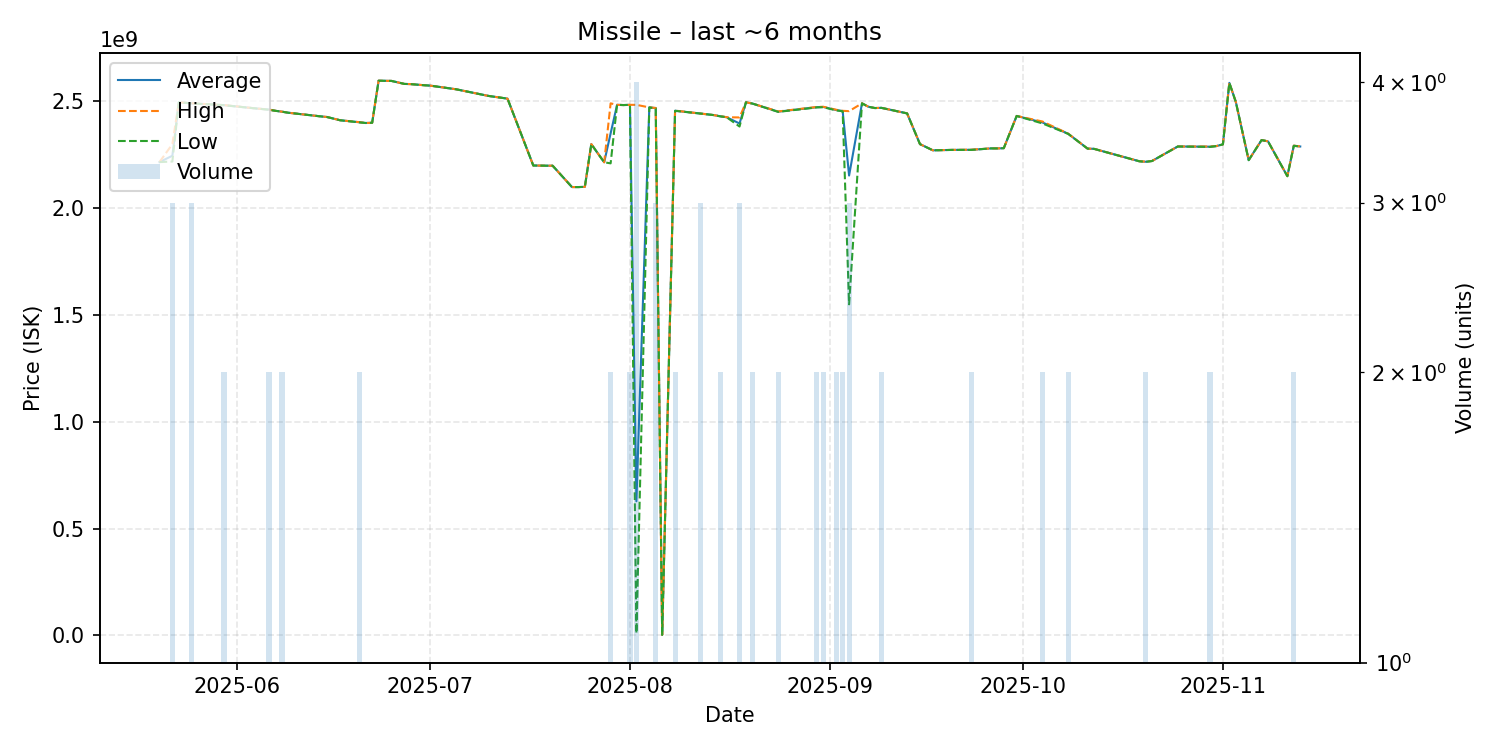

The data file committed next to this chart (first rows):
date, average, highest, lowest, order_count, volume
2025-05-20, 2216000000, 2216000000, 2216000000, 1, 1
2025-05-22, 2245666667, 2300000000, 2218500000, 3, 3
2025-05-23, 2496000000, 2496000000, 2496000000, 1, 1
2025-05-25, 2491000000, 2491500000, 2490500000, 3, 3
2025-05-28, 2486000000, 2486000000, 2486000000, 1, 1
2025-05-30, 2482500000, 2483000000, 2482000000, 2, 2
2025-06-04, 2467000000, 2467000000, 2467000000, 1, 1
2025-06-06, 2461500000, 2462000000, 2461000000, 2, 2
2025-06-07, 2456000000, 2456000000, 2456000000, 1, 1
2025-06-08, 2452000000, 2452000000, 2452000000, 2, 2
2025-06-09, 2447000000, 2447000000, 2447000000, 1, 1
2025-06-14, 2430000000, 2430000000, 2430000000, 1, 1
2025-06-15, 2427000000, 2427000000, 2427000000, 1, 1
2025-06-17, 2412000000, 2412000000, 2412000000, 1, 1
2025-06-20, 2402500000, 2403000000, 2402000000, 2, 2
2025-06-21, 2399000000, 2399000000, 2399000000, 1, 1
2025-06-22, 2400000000, 2400000000, 2400000000, 1, 1
2025-06-23, 2597000000, 2597000000, 2597000000, 1, 1
2025-06-25, 2596000000, 2596000000, 2596000000, 1, 1
2025-06-27, 2582000000, 2582000000, 2582000000, 1, 1
2025-06-28, 2581000000, 2581000000, 2581000000, 1, 1
2025-06-30, 2576000000, 2576000000, 2576000000, 1, 1
2025-07-01, 2574000000, 2574000000, 2574000000, 1, 1
2025-07-05, 2557000000, 2557000000, 2557000000, 1, 1
2025-07-10, 2526000000, 2526000000, 2526000000, 1, 1
2025-07-13, 2513000000, 2513000000, 2513000000, 1, 1
2025-07-17, 2200000000, 2200000000, 2200000000, 1, 1
2025-07-19, 2199000000, 2199000000, 2199000000, 1, 1
2025-07-20, 2199000000, 2199000000, 2199000000, 1, 1
2025-07-23, 2099000000, 2099000000, 2099000000, 1, 1
2025-07-24, 2099000000, 2099000000, 2099000000, 1, 1
2025-07-25, 2100000000, 2100000000, 2100000000, 1, 1
2025-07-26, 2300000000, 2300000000, 2300000000, 1, 1
2025-07-28, 2215000000, 2215000000, 2215000000, 1, 1
2025-07-29, 2350500000, 2491000000, 2210000000, 2, 2
2025-07-30, 2484000000, 2484000000, 2484000000, 1, 1
2025-07-31, 2483000000, 2483000000, 2483000000, 1, 1
2025-08-01, 2484000000, 2484000000, 2484000000, 2, 2
2025-08-02, 627966000, 2484000000, 9288000, 4, 4
2025-08-04, 2472000000, 2472000000, 2472000000, 1, 1
2025-08-05, 2468666667, 2469500000, 2467000000, 3, 3
2025-08-06, 2227000, 2227000, 2227000, 1, 1
2025-08-08, 2456500000, 2457000000, 2456000000, 2, 2
2025-08-12, 2443000000, 2443000000, 2443000000, 3, 3
2025-08-14, 2436000000, 2436000000, 2436000000, 1, 1
2025-08-15, 2430500000, 2431000000, 2430000000, 2, 2
2025-08-16, 2426000000, 2426000000, 2426000000, 1, 1
2025-08-18, 2396666667, 2425000000, 2382500000, 3, 3
2025-08-19, 2496000000, 2496000000, 2496000000, 1, 1
2025-08-20, 2490000000, 2490000000, 2490000000, 2, 2
2025-08-24, 2452000000, 2453000000, 2451000000, 2, 2
2025-08-30, 2473000000, 2474000000, 2472000000, 2, 2
2025-08-31, 2474000000, 2475000000, 2473000000, 2, 2
2025-09-02, 2459500000, 2461000000, 2458000000, 2, 2
2025-09-03, 2455000000, 2456000000, 2454000000, 2, 2
2025-09-04, 2153000000, 2454500000, 1550000000, 3, 3
2025-09-06, 2491000000, 2491000000, 2491000000, 1, 1
2025-09-07, 2475000000, 2475000000, 2475000000, 1, 1
2025-09-08, 2469000000, 2469000000, 2469000000, 1, 1
2025-09-09, 2470000000, 2470000000, 2470000000, 2, 2
... 28 more rows
